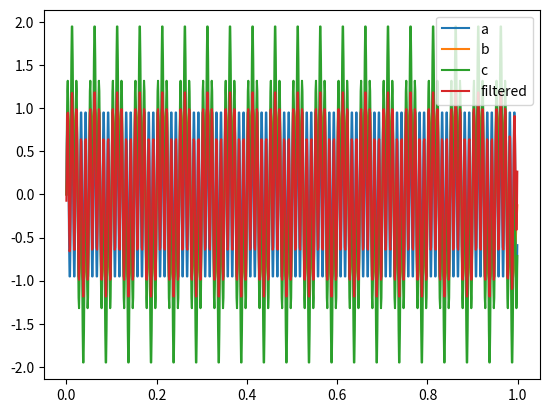

This chart was generated by the following Python code:
import numpy as np
import matplotlib.pyplot as plt
from scipy import signal

fs = 1000  # Sampling frequency
# Generate the time vector properly
t = np.arange(1000) / fs
signala = np.sin(2*np.pi*100*t) # with frequency of 100
plt.plot(t, signala, label='a')

signalb = np.sin(2*np.pi*20*t) # frequency 20
plt.plot(t, signalb, label='b')

signalc = signala + signalb
plt.plot(t, signalc, label='c')

fc = 30  # Cut-off frequency of the filter
w = fc / (fs / 2) # Normalize the frequency
# b, a = signal.butter(5, w, 'low')
b, a = signal.butter(1, w, 'highpass')
output = signal.filtfilt(b, a, signalc)

# print(signalc.shape)
# print(output.shape)
plt.plot(t, output, label='filtered')
plt.legend()
plt.show()